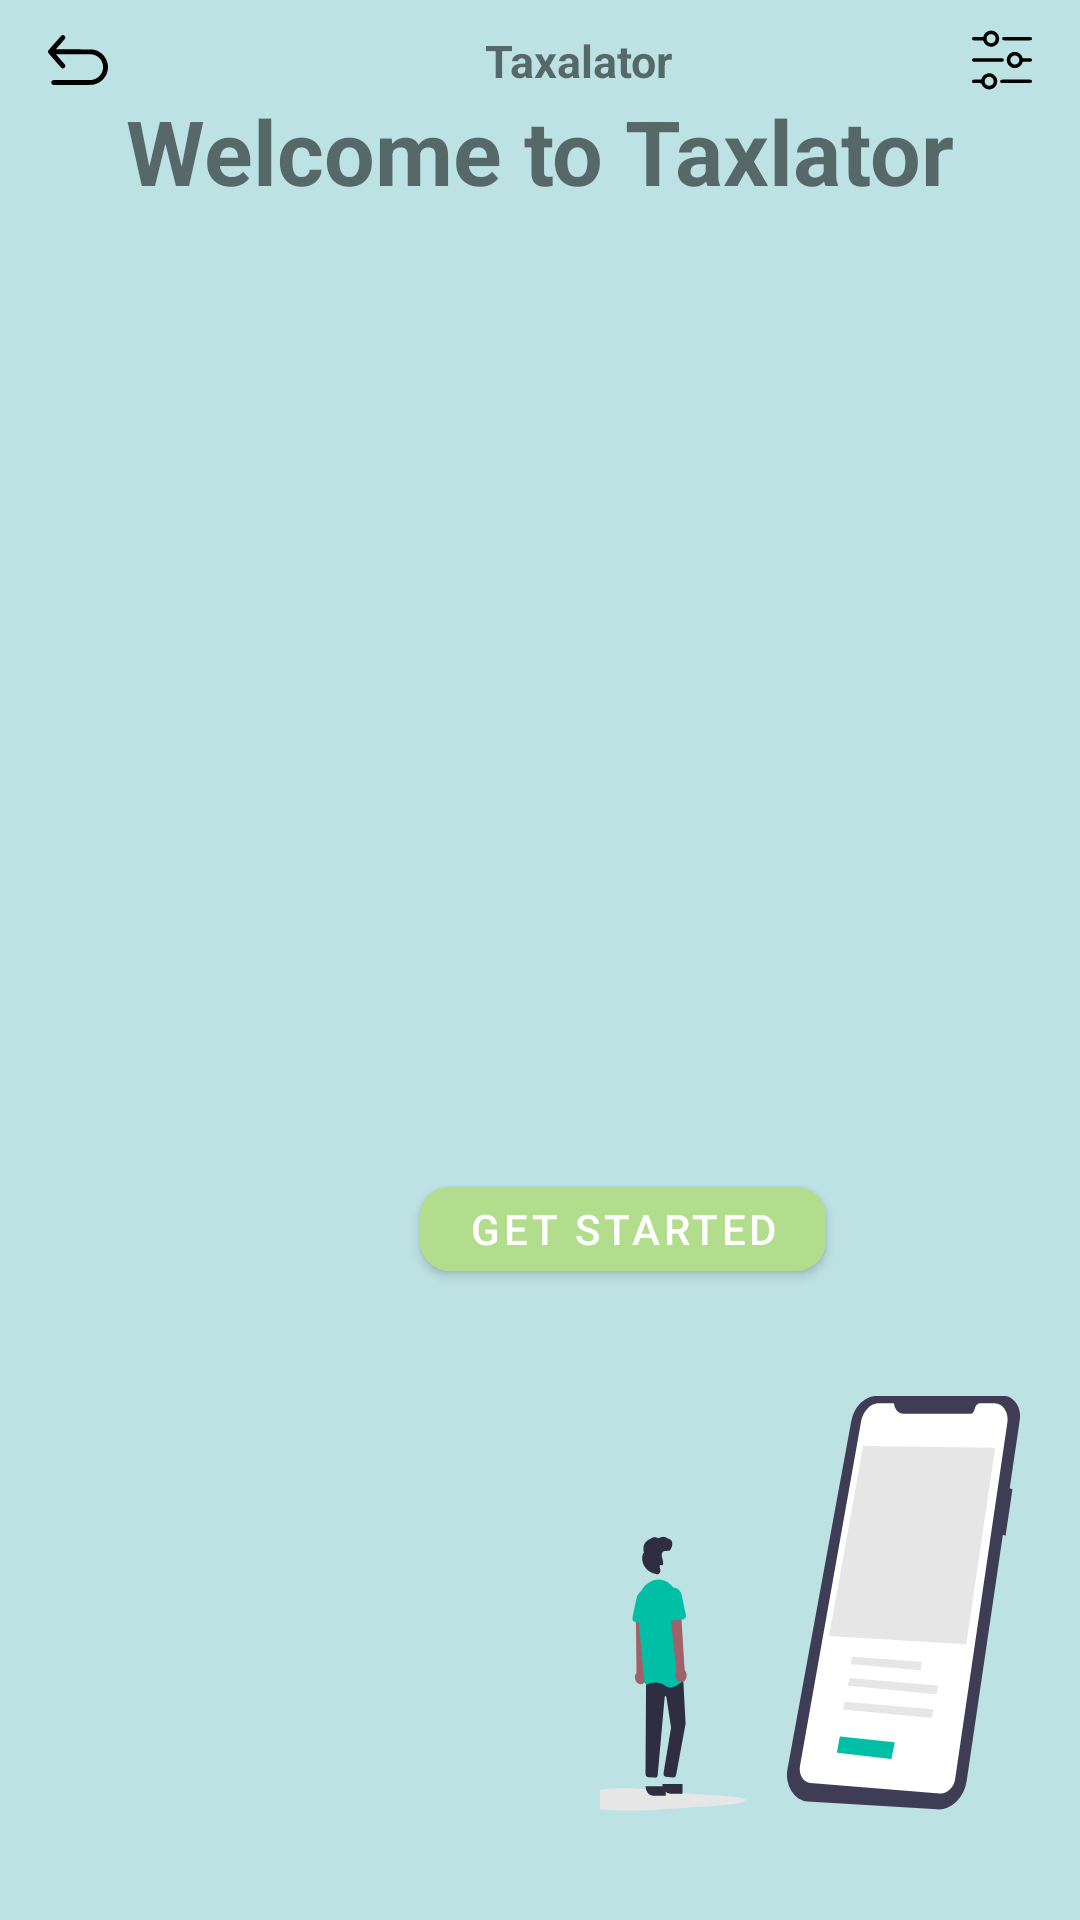

Write the Android layout XML for this screen, with the resource values it uses.
<!-- AndroidManifest.xml: application theme Theme.Taxalator -->
<!-- res/layout/activity_splash.xml -->
<?xml version="1.0" encoding="utf-8"?>
<RelativeLayout xmlns:android="http://schemas.android.com/apk/res/android"
    xmlns:app="http://schemas.android.com/apk/res-auto"
    xmlns:tools="http://schemas.android.com/tools"
    android:layout_width="match_parent"
    android:layout_height="match_parent"
    tools:context=".activities.ActivitySplash"
    android:background="@color/app_background">
    <include layout="@layout/activity_app_bar"/>

    <com.google.android.material.textview.MaterialTextView
        android:id="@+id/splash_LBL_title"
        android:layout_width="wrap_content"
        android:layout_height="wrap_content"
        android:textStyle="bold"
        android:text="@string/splash_title"
        android:layout_centerHorizontal="true"
        android:layout_marginTop="30dp"
        android:textSize="30sp"
        />
    <ImageView
        android:id="@+id/splash_IMG_icon"
        android:layout_width="wrap_content"
        android:layout_height="wrap_content"
        android:src="@drawable/taxalator_icon"
        android:layout_centerInParent="true"
        />
    <LinearLayout
        android:layout_width="match_parent"
        android:layout_height="match_parent"
        android:orientation="vertical"
        android:gravity="bottom">

        <com.google.android.material.button.MaterialButton
            android:id="@+id/splash_BTN_getStarted"
            android:layout_width="wrap_content"
            android:layout_height="40dp"
            android:backgroundTint="@color/green_button"
            android:text="@string/get_started"
            app:cornerRadius="10dp"
            android:layout_marginStart="140dp"
            />

        <ImageView
            android:id="@+id/splash_ING_ilus"
            android:layout_width="wrap_content"
            android:layout_height="wrap_content"
            android:src="@drawable/app_ilustration"
            android:layout_gravity="bottom"
            android:layout_marginEnd="20dp"
            android:layout_marginStart="200dp"
            />
    </LinearLayout>
    <ListView
        android:id="@+id/settings_pop_up"
        android:layout_width="wrap_content"
        android:layout_height="wrap_content"
        app:layout_constraintEnd_toEndOf="parent"
        app:layout_constraintHorizontal_bias="0.0"
        app:layout_constraintStart_toStartOf="parent"
        app:layout_constraintTop_toTopOf="parent"/>


</RelativeLayout>
<!-- res/layout/activity_app_bar.xml (included above) -->
<?xml version="1.0" encoding="utf-8"?>
<RelativeLayout xmlns:android="http://schemas.android.com/apk/res/android"
    xmlns:app="http://schemas.android.com/apk/res-auto"
    xmlns:tools="http://schemas.android.com/tools"
    android:layout_width="match_parent"
    android:layout_height="match_parent"
    tools:context=".activities.AppBar"
    android:background="@color/app_background"
    tools:showIn="@layout/activity_base">
    <LinearLayout
        android:layout_width="match_parent"
        android:layout_height="wrap_content"
        android:orientation="horizontal"
        android:padding="10dp">
        <ImageView
            android:id="@+id/bar_back"
            android:layout_width="wrap_content"
            android:layout_height="wrap_content"
            android:layout_gravity="left"
            android:src="@drawable/ic_undo"
            android:layout_weight="0.1"
            />
        <LinearLayout
            android:layout_width="wrap_content"
            android:layout_height="wrap_content"
            android:orientation="horizontal"
            android:layout_gravity="center"
            android:layout_weight="0.8"
            android:paddingLeft="100dp"
            >
            <ImageView
                android:id="@+id/bar_bar_icon"
                android:layout_width="20dp"
                android:layout_height="20dp"
                android:layout_gravity="end"
                android:src="@drawable/taxalator_icon"
                />
            <com.google.android.material.textview.MaterialTextView
                android:id="@+id/splash_LBL_title"
                android:layout_width="wrap_content"
                android:layout_height="20dp"
                android:textStyle="bold"
                android:layout_gravity="end"
                android:text="@string/app_name"
                android:textSize="15sp"
                />
        </LinearLayout>
        <ImageView
            android:id="@+id/bar_settings"
            android:layout_width="wrap_content"
            android:layout_height="wrap_content"
            android:layout_gravity="right"
            android:src="@drawable/ic_setting"
            android:layout_weight="0.1"
            />

    </LinearLayout>

</RelativeLayout>
<!-- res/layout/activity_base.xml (included above) -->
<?xml version="1.0" encoding="utf-8"?>
<RelativeLayout xmlns:android="http://schemas.android.com/apk/res/android"
    xmlns:app="http://schemas.android.com/apk/res-auto"
    xmlns:tools="http://schemas.android.com/tools"
    android:layout_width="match_parent"
    android:layout_height="match_parent"
    tools:context=".activities.BaseActivity"
    android:background="@color/app_background">
    <LinearLayout
        android:layout_width="match_parent"
        android:layout_height="match_parent"
        android:orientation="vertical"
        android:layout_marginTop="50dp"
        >
        <FrameLayout
            android:id="@+id/base_form"
            android:layout_width="match_parent"
            android:layout_height="500sp"
            android:layout_gravity="center"
            android:layout_weight="1"/>

        <com.google.android.gms.ads.AdView
            xmlns:ads="http://schemas.android.com/apk/res-auto"
            android:id="@+id/adView"
            android:layout_width="wrap_content"
            android:layout_height="wrap_content"
            ads:adSize="SMART_BANNER"
            ads:adUnitId="ca-app-pub-3940256099942544/6300978111"
            android:layout_gravity="bottom"
            android:layout_weight="0.1">
        </com.google.android.gms.ads.AdView>
    </LinearLayout>
</RelativeLayout>
<!-- resources referenced by this layout -->
<resources>
  <color name="app_background">#BDE2E4</color>
  <color name="green_button">#B1DD8C</color>
  <!-- drawable app_ilustration: vector/xml drawable (drawable, 6075 chars, omitted) -->
  <!-- drawable ic_setting: vector/xml drawable (drawable, 3103 chars, omitted) -->
  <!-- drawable ic_undo (drawable) -->
  <?xml version="1.0" encoding="utf-8"?>
  <vector xmlns:android="http://schemas.android.com/apk/res/android"
      android:width="20.000000dp"
      android:height="20.000000dp"
      android:viewportWidth="512.000000"
      android:viewportHeight="512.000000">
  
      <group
              android:translateY="512.000000"
              android:scaleX="0.100000"
              android:scaleY="-0.100000">
          <path
              android:fillColor="#000000"
              android:strokeWidth="1"
              android:pathData="M1230 4684 c-85 -30 -92 -38 -633 -657 -298 -340 -553 -634 -567 -654 -33 -48 -39 -143 -13 -193 10 -19 266 -318 569 -665 408 -466 561 -635 588 -648 67 -31 117 -33 179 -4 65 30 102 75 118 145 14 60 2 117 -36 167 -12 17 -187 219 -389 450 -201 230 -366 423 -366 427 0 12 2863 10 2999 -2 285 -25 510 -130 703 -327 37 -37 86 -93 109 -123 61 -82 145 -262 176 -375 24 -90 27 -117 27 -270 0 -151 -3 -181 -26 -266 -37 -135 -80 -233 -150 -340 -177 -268 -469 -449 -788 -489 -55 -6 -638 -10 -1685 -10 -1536 0 -1602 -1 -1640 -19 -103 -48 -152 -167 -110 -269 20 -47 50 -78 100 -105 l40 -22 1570 -3 c1587 -3 1744 0 1905 34 845 176 1377 1033 1159 1869 -113 430 -400 781 -806 984 -108 54 -218 91 -398 133 -37 9 -468 13 -1622 17 l-1572 6 385 440 c211 242 392 456 401 475 44 88 8 209 -77 262 -44 27 -119 43 -150 32z" />
      </group>
  </vector>
  <string name="app_name">Taxalator</string>
  <string name="get_started">Get Started</string>
  <string name="splash_title">Welcome to Taxlator</string>
  <style name="Theme.Taxalator" parent="Theme.MaterialComponents.DayNight.NoActionBar">
          
          <item name="colorPrimary">@color/app_background</item>
          <item name="colorPrimaryVariant">@color/purple_700</item>
          <item name="colorOnPrimary">@color/white</item>
          
          <item name="colorSecondary">@color/teal_200</item>
          <item name="colorSecondaryVariant">@color/teal_700</item>
          <item name="colorOnSecondary">@color/black</item>
          
          <item name="android:statusBarColor">?attr/colorPrimary</item>
          
      </style>
  <color name="purple_700">#FF3700B3</color>
  <color name="white">#FFFFFFFF</color>
  <color name="teal_200">#FF03DAC5</color>
  <color name="teal_700">#FF018786</color>
  <color name="black">#FF000000</color>
</resources>
